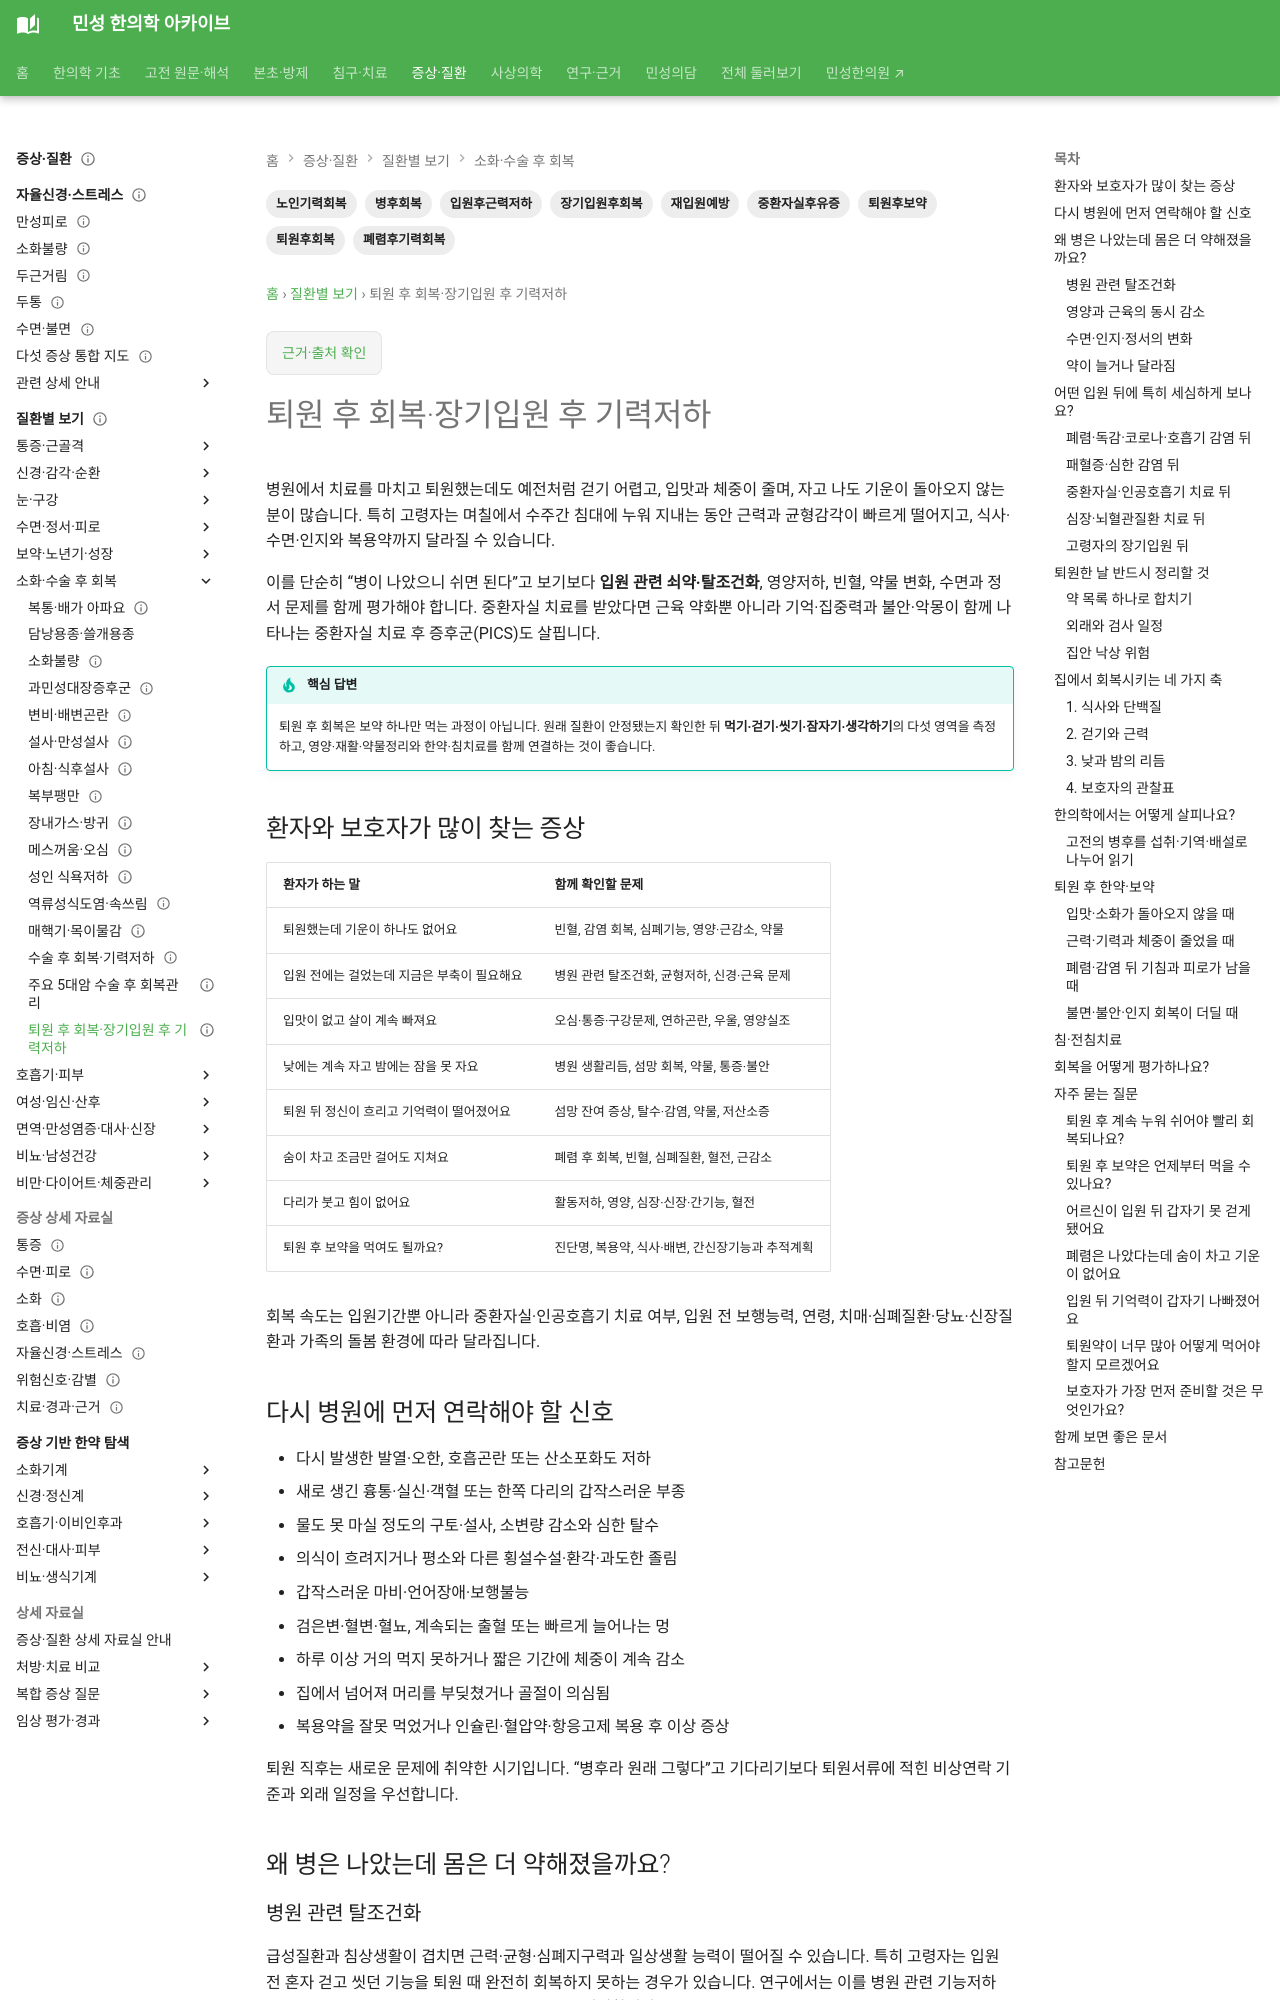

repository: joowon1111/minseong-korean-medicine-wiki · page: conditions/post-hospitalization-recovery/index.html · generator: mkdocs

---
title: 퇴원 후 회복·장기입원 후 기력저하
description: 폐렴·감염·중환자실·장기입원 후 식욕저하, 체중과 근육감소, 걷기저하, 수면·인지 변화와 피로를 한약·침치료로 회복 관리하는 방법을 안내합니다.
tags: [퇴원후회복, 퇴원후보약, 장기입원후회복, 병후회복, 입원후근력저하, 폐렴후기력회복, 중환자실후유증, 노인기력회복, 재입원예방]
status: 검토완료
last_reviewed: 2026-08-29
---

# 퇴원 후 회복·장기입원 후 기력저하

병원에서 치료를 마치고 퇴원했는데도 예전처럼 걷기 어렵고, 입맛과 체중이 줄며, 자고 나도 기운이 돌아오지 않는 분이 많습니다. 특히 고령자는 며칠에서 수주간 침대에 누워 지내는 동안 근력과 균형감각이 빠르게 떨어지고, 식사·수면·인지와 복용약까지 달라질 수 있습니다.

이를 단순히 “병이 나았으니 쉬면 된다”고 보기보다 **입원 관련 쇠약·탈조건화**, 영양저하, 빈혈, 약물 변화, 수면과 정서 문제를 함께 평가해야 합니다. 중환자실 치료를 받았다면 근육 약화뿐 아니라 기억·집중력과 불안·악몽이 함께 나타나는 중환자실 치료 후 증후군(PICS)도 살핍니다.

!!! tip "핵심 답변"
    퇴원 후 회복은 보약 하나만 먹는 과정이 아닙니다. 원래 질환이 안정됐는지 확인한 뒤 **먹기·걷기·씻기·잠자기·생각하기**의 다섯 영역을 측정하고, 영양·재활·약물정리와 한약·침치료를 함께 연결하는 것이 좋습니다.

## 환자와 보호자가 많이 찾는 증상

| 환자가 하는 말 | 함께 확인할 문제 |
|---|---|
| 퇴원했는데 기운이 하나도 없어요 | 빈혈, 감염 회복, 심폐기능, 영양·근감소, 약물 |
| 입원 전에는 걸었는데 지금은 부축이 필요해요 | 병원 관련 탈조건화, 균형저하, 신경·근육 문제 |
| 입맛이 없고 살이 계속 빠져요 | 오심·통증·구강문제, 연하곤란, 우울, 영양실조 |
| 낮에는 계속 자고 밤에는 잠을 못 자요 | 병원 생활리듬, 섬망 회복, 약물, 통증·불안 |
| 퇴원 뒤 정신이 흐리고 기억력이 떨어졌어요 | 섬망 잔여 증상, 탈수·감염, 약물, 저산소증 |
| 숨이 차고 조금만 걸어도 지쳐요 | 폐렴 후 회복, 빈혈, 심폐질환, 혈전, 근감소 |
| 다리가 붓고 힘이 없어요 | 활동저하, 영양, 심장·신장·간기능, 혈전 |
| 퇴원 후 보약을 먹여도 될까요? | 진단명, 복용약, 식사·배변, 간신장기능과 추적계획 |

회복 속도는 입원기간뿐 아니라 중환자실·인공호흡기 치료 여부, 입원 전 보행능력, 연령, 치매·심폐질환·당뇨·신장질환과 가족의 돌봄 환경에 따라 달라집니다.

## 다시 병원에 먼저 연락해야 할 신호

- 다시 발생한 발열·오한, 호흡곤란 또는 산소포화도 저하
- 새로 생긴 흉통·실신·객혈 또는 한쪽 다리의 갑작스러운 부종
- 물도 못 마실 정도의 구토·설사, 소변량 감소와 심한 탈수
- 의식이 흐려지거나 평소와 다른 횡설수설·환각·과도한 졸림
- 갑작스러운 마비·언어장애·보행불능
- 검은변·혈변·혈뇨, 계속되는 출혈 또는 빠르게 늘어나는 멍
- 하루 이상 거의 먹지 못하거나 짧은 기간에 체중이 계속 감소
- 집에서 넘어져 머리를 부딪쳤거나 골절이 의심됨
- 복용약을 잘못 먹었거나 인슐린·혈압약·항응고제 복용 후 이상 증상

퇴원 직후는 새로운 문제에 취약한 시기입니다. “병후라 원래 그렇다”고 기다리기보다 퇴원서류에 적힌 비상연락 기준과 외래 일정을 우선합니다.

## 왜 병은 나았는데 몸은 더 약해졌을까요?

### 병원 관련 탈조건화

급성질환과 침상생활이 겹치면 근력·균형·심폐지구력과 일상생활 능력이 떨어질 수 있습니다. 특히 고령자는 입원 전 혼자 걷고 씻던 기능을 퇴원 때 완전히 회복하지 못하는 경우가 있습니다. 연구에서는 이를 병원 관련 기능저하 또는 hospital-associated deconditioning으로 설명합니다.

### 영양과 근육의 동시 감소

식욕저하·금식·연하곤란·검사와 치료로 식사가 줄고, 염증과 활동저하가 겹치면 체중보다 근육이 먼저 줄 수 있습니다. 얼굴이 수척해지고 허벅지가 가늘어지며 의자에서 일어나는 동작이 어려워집니다.
